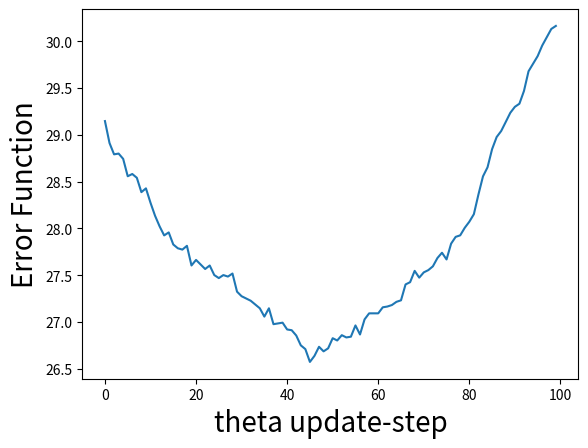

Write the Python code that produced this figure.
##############################################################
#   get samples through many local minimum points
#   sampling from enough time distance -> sampling時間が短く相関が強いために誤差関数は単調増加だった
##############################################################
import numpy as np
from scipy import linalg
import matplotlib.pyplot as plt
####################### set parameters ########################
"""" Generate sampring by one MC-step for different beta """
""" Can I use sampe Theta-Matrix for differnet replicas ? """
np.random.seed(0)
def calc_steady_prob(index_spin, x = [], theta = [[]]):
    a =  -0.01 * (  x[index_spin] * np.tensordot(x, theta[index_spin, :], axes = ([0],[0])) -  theta[index_spin, index_spin] * x[index_spin] )
    return np.exp(a)
        
def beta_power_of_prob(index_spin,  beta, x = [], theta = [[]]):
    p_of_x = calc_steady_prob(index_spin, x, theta) 
    if(p_of_x != 0):
        a =  ( p_of_x ** beta )/(  p_of_x ** beta  +  p_of_x ** (-beta) )
    else:
        a = 0
    return a

def gibbus_algorithm(beta,index_spin, index_replica, x = [], theta = [[]]):
    x_proposed = x
    x_proposed[index_spin] *= -1
    if( np.random.uniform(size=1) < beta_power_of_prob(index_spin, beta, x_proposed, theta)  ):
        return x_proposed
    else:
        return x

def gen_sample_from_gibbus(index_spin, num_spin, num_replica, beta_min, d_beta, X = [[]], theta = [[]]):
    for index_replica in range(num_replica):
        beta = beta_min + index_replica * d_beta
        X[index_replica,:] = gibbus_algorithm(beta, index_spin, index_replica, X[index_replica,:] , theta)
        #print("X=\n", X)
    return X

def replica_exchange(index_spin, index_replica, beta, d_beta,X = [[]] ):
    x1, x2 = X[index_replica, :], X[index_replica + 1, :]
    # r = P(x_k | beta_k+1)P(x_k+1 | beta_k) / P(x_k | beta_k)P(x_k+1 | beta_k+1)
    r = beta_power_of_prob(index_spin, beta + d_beta, x1, theta) * beta_power_of_prob(index_spin, beta, x2, theta) / beta_power_of_prob(index_spin, beta, x1, theta) * beta_power_of_prob(index_spin, beta +d_beta, x2, theta)
    if(np.random.uniform(size=1) < r):
        X[index_replica, :], X[index_replica, :] = np.copy(x2), np.copy(x1)
    return X

def sum_of_xi_xj_over_num_sample(x_mc_sequence = []):
    num_sample = len(x_mc_sequence)
    return np.tensordot(x_mc_sequence, x_mc_sequence, axes = ([0],[0])) / float(len (x_mc_sequence))

####################################   M A I N   ########################################
if __name__ == "__main__":
    num_spin, num_replica = 8, 3 # nuber of spin variable and replica
    beta_min, beta_max = 0.001, 0.01 # inverse temp of min, max
    d_beta = float(beta_max- beta_min) / num_replica
    exchange_interval = 3 # number of mc-steps between exchangings of replica index
    sampling_interval = 9
    num_sample, num_sample_est = 5000, 100 # number of sampling from true, estimated  prob

    #theta = np.arange(1, num_spin + 1)
    #theta = np.tensordot(theta[:, np.newaxis], theta[: , np.newaxis], axes = ([1],[1]))
    #np.fill_diagonal(theta, 0)
    #theta *= 0.01
    theta = [[0,1,0,0,0,0,0,1],
             [1,0,1,0,0,0,0,0],
             [0,1,0,1,0,0,0,0],
             [0,0,1,0,1,0,0,0],
             [0,0,0,1,0,1,0,0],
             [0,0,0,0,1,0,1,0],
             [0,0,0,0,0,1,0,1],
             [1,0,0,0,0,0,1,0]]
    theta = np.array(theta)
    theta_est = np.random.rand(num_spin,num_spin)    # create same size of matrix
    x =  2 * np.array(np.random.random_integers(0,1,num_spin) - 0.5)
    X , X_est = np.concatenate(([x],[x]), axis=0), np.concatenate(([x],[x]), axis=0)
    for i in range(num_replica -2):
        X, X_est = np.concatenate((X,[x]), axis=0), np.concatenate((X_est,[x]), axis=0)
    #record sequence of MC-sampling for lagest beta(lowest temperature)
    epoc_theta = 100 # number of epoc
    ypc = 0.1   #  C R U C I A L   #
    #for estimation of parameter theata-atrix, sum of xi * xj

    # sampling from true probability
    index_spin = 0
    mean_xxT = np.zeros((num_spin, num_spin))
    for t in range(num_sample):
        if(t % sampling_interval == 0):
            X = gen_sample_from_gibbus(index_spin, num_spin, num_replica, beta_min,d_beta, X, theta)
            if(t % exchange_interval == 0):
                index_replica =  np.random.randint(0, num_replica - 1 )
                beta = beta_min + d_beta * index_replica
                X = replica_exchange(index_spin, index_replica, beta, d_beta, X)
            x_L_beta = np.array( X[num_replica-1, :] )  #it must be done for all replicas
            mean_xxT = mean_xxT + np.tensordot(x_L_beta[:,np.newaxis], x_L_beta[:,np.newaxis], axes = ([1],[1]))
            index_spin = (t) % num_spin
        mean_xxT = ( 1.0 / num_sample) * mean_xxT
    
    # estimation of theta mat
    data = np.zeros(epoc_theta)
    for epoc in range(epoc_theta):
        # reset
        x =  2 * np.array(np.random.random_integers(0,1,num_spin) - 0.5)
        X_est = np.concatenate(([x],[x]), axis=0)
        for i in range(num_replica -2):
            X_est = np.concatenate((X_est,[x]), axis=0)
                
        # sampling from estimated probability
        mean_xxT_est = np.zeros((num_spin, num_spin))
        for t in range(num_sample_est):
            if(t % sampling_interval == 0):
                index_spin = 0
                index_spin = (t) % num_spin
                X_est = gen_sample_from_gibbus(index_spin, num_spin, num_replica, beta_min,d_beta, X_est, theta_est)
                if(t % exchange_interval == 0):
                    index_replica =  np.random.randint(0, num_replica - 1 ) 
                    beta = beta_min + d_beta * index_replica
                    X_est = replica_exchange(index_spin, index_replica, beta, d_beta, X_est)
                x_L_beta = np.array( X_est[num_replica-1, :]  ) 
                A = np.tensordot(x_L_beta[:,np.newaxis], x_L_beta[:,np.newaxis], axes = ([1],[1]))
                mean_xxT_est = mean_xxT_est + A #np.tensordot(x_L_beta[:,np.newaxis], x_L_beta[:,np.newaxis], axes = ([1],[1]))
            mean_xxT_est = ( 1.0 / num_sample_est) * mean_xxT_est
            theta_est = theta_est - ypc * (-1) * ( mean_xxT - mean_xxT_est ) # (-1) correspond to (- beta ) 
        data[epoc] = np.absolute( theta - theta_est ).sum()
        print("theta_est = \n", theta_est)
        print(data[epoc])
    plt.plot(data)
    plt.ylabel('Error Function', fontsize='20')
    plt.xlabel('theta update-step', fontsize='20')
    plt.show()
    # maybe above process created estimated theta-matrix 

